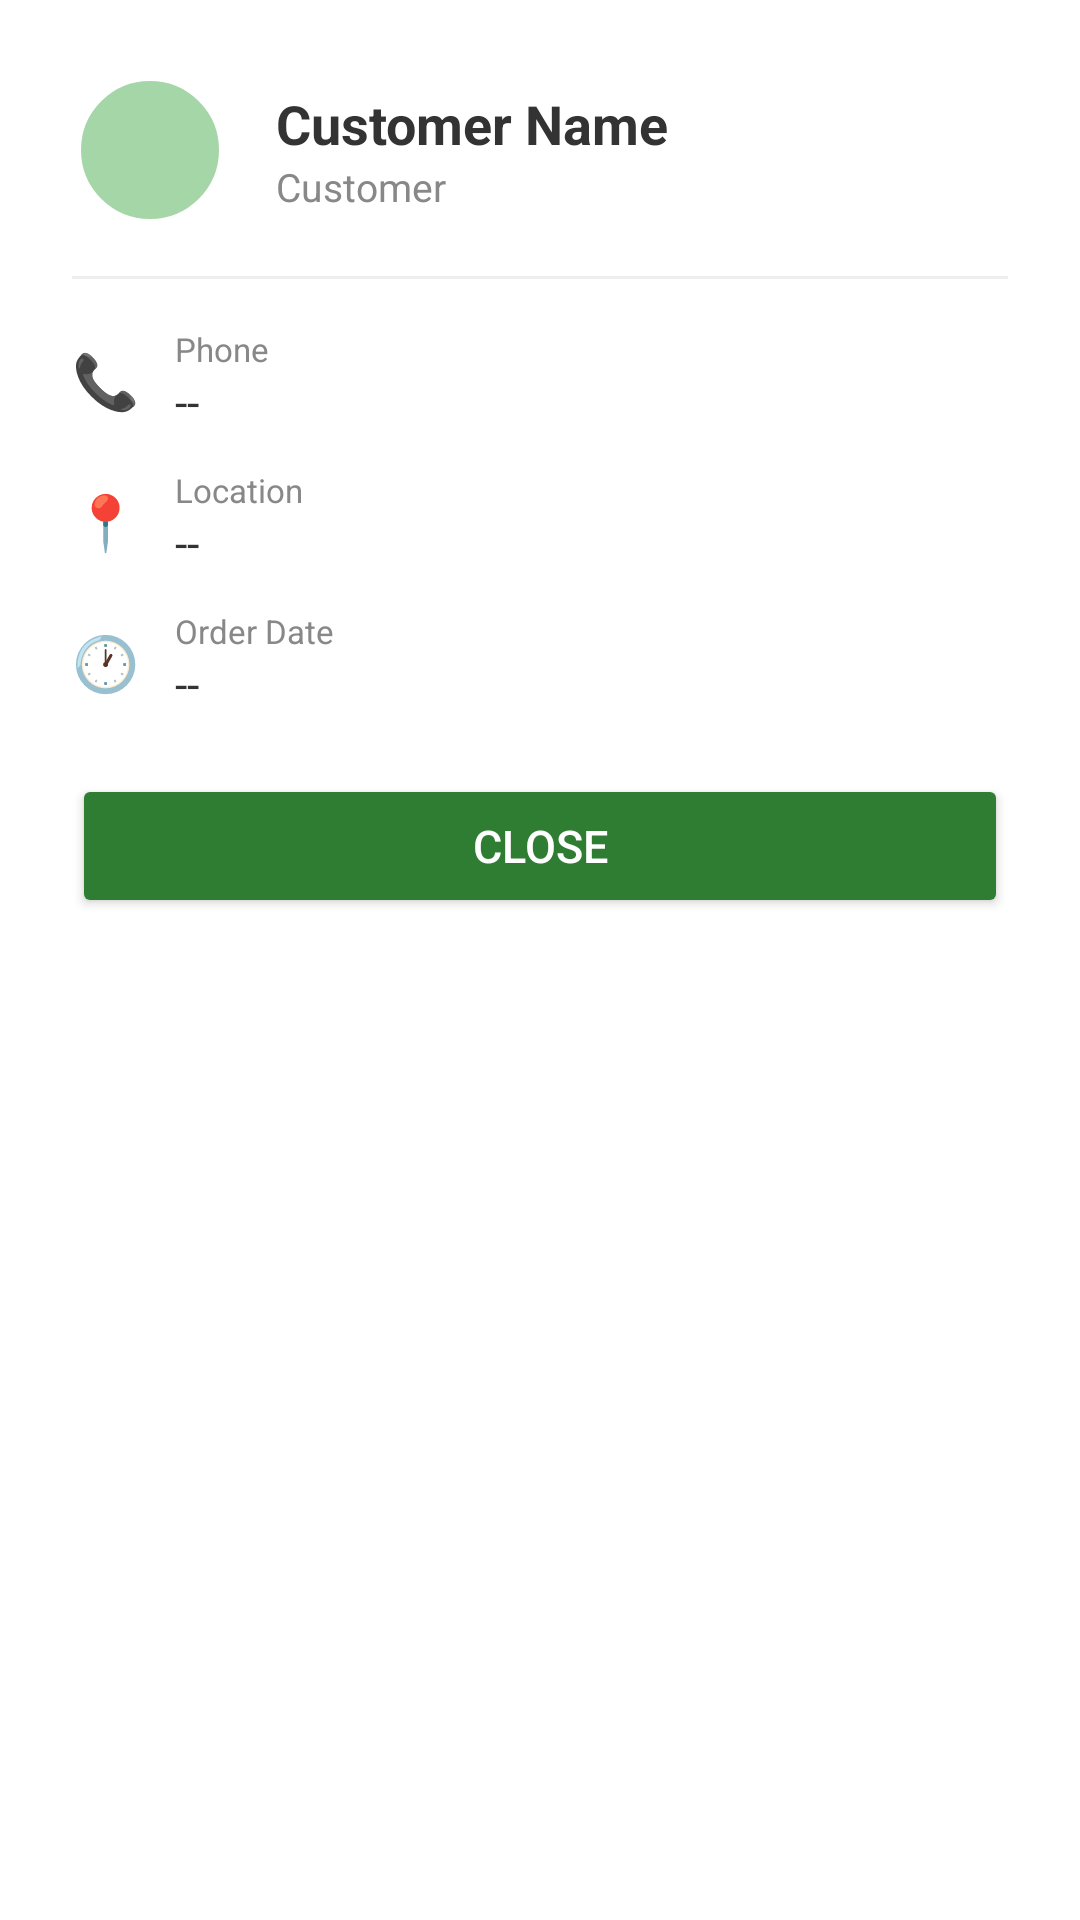

Here is an Android app screen rendered from its layout file. Give the layout XML and the strings, colors and styles it references.
<!-- AndroidManifest.xml: application theme Theme.FarmerMarketApp -->
<!-- res/layout/dialog_customer_detail.xml -->
<?xml version="1.0" encoding="utf-8"?>
<LinearLayout
    xmlns:android="http://schemas.android.com/apk/res/android"
    android:layout_width="match_parent"
    android:layout_height="wrap_content"
    android:orientation="vertical"
    android:background="#FFFFFF"
    android:padding="24dp">

    
    <LinearLayout
        android:layout_width="match_parent"
        android:layout_height="wrap_content"
        android:orientation="horizontal"
        android:gravity="center_vertical"
        android:layout_marginBottom="16dp">

        <TextView
            android:layout_width="52dp"
            android:layout_height="52dp"
            android:id="@+id/tvCustomerInitial"
            android:gravity="center"
            android:textSize="22sp"
            android:textStyle="bold"
            android:textColor="#2E7D32"
            android:background="@drawable/circle_photo_bg"
            android:layout_marginEnd="16dp"/>

        <LinearLayout
            android:layout_width="0dp"
            android:layout_height="wrap_content"
            android:layout_weight="1"
            android:orientation="vertical">

            <TextView
                android:id="@+id/tvDialogCustomerName"
                android:layout_width="wrap_content"
                android:layout_height="wrap_content"
                android:text="Customer Name"
                android:textSize="18sp"
                android:textStyle="bold"
                android:textColor="#333333"/>

            <TextView
                android:layout_width="wrap_content"
                android:layout_height="wrap_content"
                android:text="Customer"
                android:textSize="13sp"
                android:textColor="#888888"/>

        </LinearLayout>

    </LinearLayout>

    <View
        android:layout_width="match_parent"
        android:layout_height="1dp"
        android:background="#EEEEEE"
        android:layout_marginBottom="16dp"/>

    
    <LinearLayout
        android:layout_width="match_parent"
        android:layout_height="wrap_content"
        android:orientation="horizontal"
        android:gravity="center_vertical"
        android:layout_marginBottom="12dp">

        <TextView
            android:layout_width="wrap_content"
            android:layout_height="wrap_content"
            android:text="📞"
            android:textSize="18sp"
            android:layout_marginEnd="12dp"/>

        <LinearLayout
            android:layout_width="match_parent"
            android:layout_height="wrap_content"
            android:orientation="vertical">

            <TextView
                android:layout_width="wrap_content"
                android:layout_height="wrap_content"
                android:text="Phone"
                android:textSize="11sp"
                android:textColor="#888888"/>

            <TextView
                android:id="@+id/tvDialogPhone"
                android:layout_width="wrap_content"
                android:layout_height="wrap_content"
                android:text="--"
                android:textSize="15sp"
                android:textColor="#333333"/>

        </LinearLayout>

    </LinearLayout>

    
    <LinearLayout
        android:layout_width="match_parent"
        android:layout_height="wrap_content"
        android:orientation="horizontal"
        android:gravity="center_vertical"
        android:layout_marginBottom="12dp">

        <TextView
            android:layout_width="wrap_content"
            android:layout_height="wrap_content"
            android:text="📍"
            android:textSize="18sp"
            android:layout_marginEnd="12dp"/>

        <LinearLayout
            android:layout_width="match_parent"
            android:layout_height="wrap_content"
            android:orientation="vertical">

            <TextView
                android:layout_width="wrap_content"
                android:layout_height="wrap_content"
                android:text="Location"
                android:textSize="11sp"
                android:textColor="#888888"/>

            <TextView
                android:id="@+id/tvDialogLocation"
                android:layout_width="wrap_content"
                android:layout_height="wrap_content"
                android:text="--"
                android:textSize="15sp"
                android:textColor="#333333"/>

        </LinearLayout>

    </LinearLayout>

    
    <LinearLayout
        android:layout_width="match_parent"
        android:layout_height="wrap_content"
        android:orientation="horizontal"
        android:gravity="center_vertical"
        android:layout_marginBottom="20dp">

        <TextView
            android:layout_width="wrap_content"
            android:layout_height="wrap_content"
            android:text="🕐"
            android:textSize="18sp"
            android:layout_marginEnd="12dp"/>

        <LinearLayout
            android:layout_width="match_parent"
            android:layout_height="wrap_content"
            android:orientation="vertical">

            <TextView
                android:layout_width="wrap_content"
                android:layout_height="wrap_content"
                android:text="Order Date"
                android:textSize="11sp"
                android:textColor="#888888"/>

            <TextView
                android:id="@+id/tvDialogDate"
                android:layout_width="wrap_content"
                android:layout_height="wrap_content"
                android:text="--"
                android:textSize="15sp"
                android:textColor="#333333"/>

        </LinearLayout>

    </LinearLayout>

    <Button
        android:id="@+id/btnCloseDialog"
        android:layout_width="match_parent"
        android:layout_height="48dp"
        android:text="Close"
        android:backgroundTint="#2E7D32"
        android:textColor="#FFFFFF"
        android:textSize="15sp"/>

</LinearLayout>
<!-- resources referenced by this layout -->
<resources>
  <!-- drawable circle_photo_bg (drawable) -->
  <?xml version="1.0" encoding="utf-8"?>
  <shape xmlns:android="http://schemas.android.com/apk/res/android"
      android:shape="oval">
      <solid android:color="#A5D6A7"/>
      <stroke
          android:width="3dp"
          android:color="#FFFFFF"/>
  </shape>
  <style name="Theme.FarmerMarketApp" parent="Base.Theme.FarmerMarketApp" />
  <style name="Base.Theme.FarmerMarketApp" parent="Theme.Material3.DayNight.NoActionBar">
          
          
      </style>
</resources>
